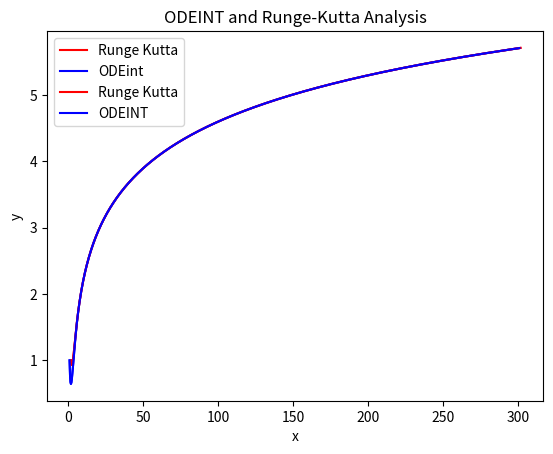

The matplotlib source for this figure:
# [redacted]
# [redacted]
#CST-305: Project 2 – Runge-Kutta-Fehlberg (RKF) for ODE
#This is my own work


#Differential Equation: dy/dx = (-y + np.exp(x))

#Implementation
#Use numerical and odeint based methods to create and solve differential equations.
#Solve dy/dx using runge kutta and compare results.
#Show time for each solution
#Show percent error

import numpy as np                  #import lib numpy as np for math
import matplotlib.pyplot as plt     #import lib matplotlib to graph
import time                         #including time to time the functions
from scipy.integrate import odeint  #importing scipy to use ODEINT

#ODE function for ODEINT

def fn1(y, x):                   #creating a function to return the ODE value at specific points
    return (-y + np.log(x))    #returning the value of the ODE



#ODE function for Runge-Kutta

def fn(x, y):   #defining a model to return the ODE
    return (-y + np.log(x))    #returns value of the ODE


#Runge-Kutta function

def rk(Xn, Yn, h):    #calculates each k, t4, returns Yn+1, input Xn, Yn, h
    k1 = fn(Xn, Yn)                         #calculating k1
    k2 = fn((Xn + (h/2)), (Yn + (h/2)*k1))  #calculating k2
    k3 = fn((Xn + (h/2)), (Yn + (h/2)*k2))  #calculating k3
    k4 = fn((Xn + h), (Yn + h*k3))          #calculating k4

    t4 = T4(k1, k2, k3, k4)                 #calculating t4

    Yn1 = Yn + h * t4                       #calculating Yn+1 from t4
    return Yn1                              #returning Yn+1


#T4 function

def T4(k1, k2, k3, k4):   #Offputs t4 caclulation to this function
    return ((1/6)*(k1 + 2*k2 + 2*k3 + k4))  #returns value of t4


#initial conditions 

x0 = 2          #setting x0 to 2
y0 = 1          #setting y0 to 1
h = 0.3         #setting h to 0.3
n = 1000       #setting the number of times to run

# Creating and storing values using RK method

yValuesRK = []              #Array for all y values
xValuesRK = []              #Array for all x values

yValuesRK.append(y0)        #adding y0 (inital) to the yValuesRK array
xValuesRK.append(x0)        #adding x0 (inital) to the xValuesRK array

Xn1 = x0                    #setting Xn1 to x0 to use in the for loop
Yn1 = y0                    #setting Yn1 to y0 to use in the for loop
#These are the first values for the loop

t1 = time.time()            #finding the time before runge-kutta
#allows for calculation of computational time

for i in range(1, n):       #finding the RK values n (times to run) times
    Yn1 = rk(Xn1, Yn1, h)   #setting the next y to the RK value based on the previous y
    Xn1 = x0 + (i * h)      #setting the x to the correct x based on the step
    yValuesRK.append(Yn1)   #appending the new y value to the array
    xValuesRK.append(Xn1)   #appending the new x value to the array
t2 = time.time()            #finding the time after runge-kutta


#Solving ODE using odeint to compare to RK method

t3 = time.time()                                #finding the time before ODEINT
xValsSci = np.linspace(1, (int)(n * h) + 1, n)  #creating the linear space of x values for ODEINT
yValsSci = odeint(fn1, y0, xValsSci)             #using ODEINT to solve the equation for the preset values
t4 = time.time()                                #finding the time after ODEINT


#time analysis

print("\nTotal time for Runge-Kutta: ", (t2-t1))#displaying the total time for Runge-Kutta
print("Total time for ODEINT: ", (t4-t3))       #displaying the total time for ODEINT


#Final Solutions

print("\nODEint Solution:            ", yValsSci[-1])           #ODEINT  solution
print("Runge-Kutta Solution:        ", yValuesRK[-1], "\n")     #Runge-Kutta  solution

count = 0
for i in range(0, 6):
    print("Value of Y", count, "is: ",  yValuesRK[i])
    count = count +1
    
#Percent error
err = 0                                                                #error variable
errRange = []                                                          #array to for error vals
errSpace = np.linspace(1, (int)(n * h) + 1, 41)                        #error space for error analysis
for i in range((int)(n * h) + 1):                                      #for loop to run through every all x values
    err += (np.abs(yValuesRK[i] - yValsSci[i])/yValsSci[i]) * 100      #sum all the error values for percent error
    errRange.append((np.abs(yValuesRK[i] - yValsSci[i])/yValsSci[i]) * 100)    #appending the error at point i to the array
print("\nAverage Error is", err/((int)(n * h) + 1), "%\n")                     #print the total error divided by the total number of x values


    
plt.title("Runge-Kutta Analysis")                           #Title
plt.xlabel("x")                                             #labele x-axis
plt.ylabel("y")                                             #labele - y-axis
plt.plot(xValuesRK, yValuesRK, 'r-', label = "Runge Kutta") #set RK color
plt.legend()                                                #Legend
plt.show()                                                  #plot

plt.title("ODEINT")                                         #Title
plt.xlabel("x")                                             #labele x-axis
plt.ylabel("y")                                             #labele y-axis
plt.plot(xValsSci, yValsSci, 'b-', label = "ODEint")        #ODEint color
plt.legend()                                                #Show legend
plt.show()                                                  #graph

plt.title("ODEINT and Runge-Kutta Analysis")                #Title
plt.xlabel("x")                                             #lable x
plt.ylabel("y")                                             #labele y
plt.plot(xValuesRK, yValuesRK, 'r-', label = "Runge Kutta") #plotting x,y for RK (blue)
plt.plot(xValsSci, yValsSci, 'b-', label = "ODEINT")        #plotting x,y for ODEint (red)
plt.legend()                                                #Legend
plt.show()                                                  #graph

